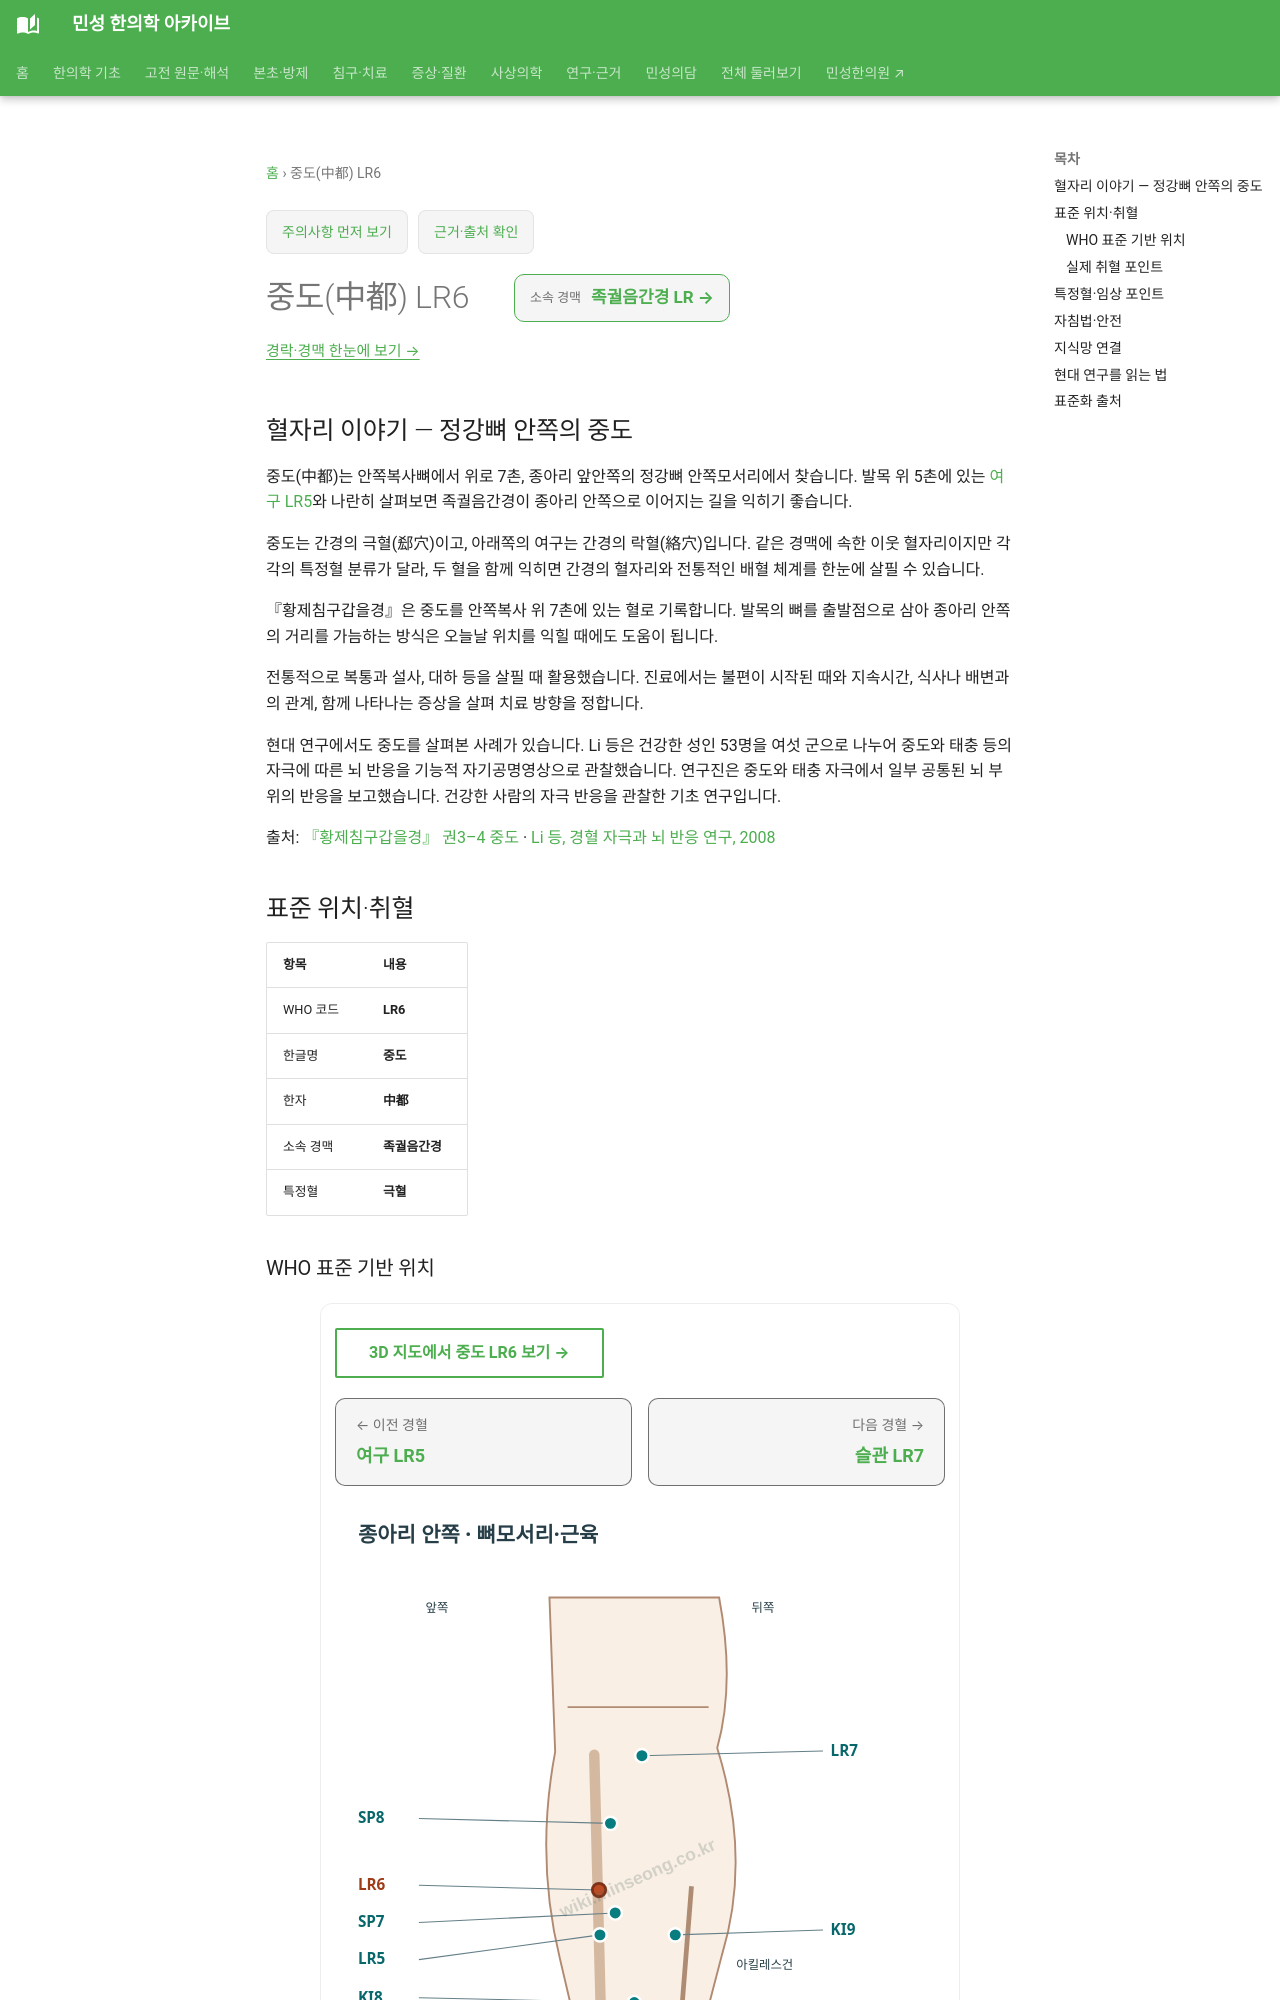

repository: joowon1111/minseong-korean-medicine-wiki · page: acupuncture/points/lr6/index.html · generator: mkdocs

---
title: 중도(中都) LR6
description: 중도 LR6 표준 위치·취혈·임상 지식망
status: 검토완료
last_reviewed: 2026-08-22
---
# 중도(中都) LR6

## 혈자리 이야기 — 정강뼈 안쪽의 중도

중도(中都)는 안쪽복사뼈에서 위로 7촌, 종아리 앞안쪽의 정강뼈 안쪽모서리에서 찾습니다. 발목 위 5촌에 있는 [여구 LR5](lr5.md)와 나란히 살펴보면 족궐음간경이 종아리 안쪽으로 이어지는 길을 익히기 좋습니다.

중도는 간경의 극혈(郄穴)이고, 아래쪽의 여구는 간경의 락혈(絡穴)입니다. 같은 경맥에 속한 이웃 혈자리이지만 각각의 특정혈 분류가 달라, 두 혈을 함께 익히면 간경의 혈자리와 전통적인 배혈 체계를 한눈에 살필 수 있습니다.

『황제침구갑을경』은 중도를 안쪽복사 위 7촌에 있는 혈로 기록합니다. 발목의 뼈를 출발점으로 삼아 종아리 안쪽의 거리를 가늠하는 방식은 오늘날 위치를 익힐 때에도 도움이 됩니다.

전통적으로 복통과 설사, 대하 등을 살필 때 활용했습니다. 진료에서는 불편이 시작된 때와 지속시간, 식사나 배변과의 관계, 함께 나타나는 증상을 살펴 치료 방향을 정합니다.

현대 연구에서도 중도를 살펴본 사례가 있습니다. Li 등은 건강한 성인 53명을 여섯 군으로 나누어 중도와 태충 등의 자극에 따른 뇌 반응을 기능적 자기공명영상으로 관찰했습니다. 연구진은 중도와 태충 자극에서 일부 공통된 뇌 부위의 반응을 보고했습니다. 건강한 사람의 자극 반응을 관찰한 기초 연구입니다.

출처: [『황제침구갑을경』 권3–4 중도](https://ctext.org/wiki.pl?chapter=8536704&if=gb) · [Li 등, 경혈 자극과 뇌 반응 연구, 2008](https://pubmed.ncbi.nlm.nih.gov/18684074/)

<!-- MS_ACUPOINT_ATLAS_43_START -->
## 표준 위치·취혈

| 항목 | 내용 |
|---|---|
| WHO 코드 | **LR6** |
| 한글명 | **중도** |
| 한자 | **中都** |
| 소속 경맥 | **족궐음간경** |
| 특정혈 | **극혈** |

### WHO 표준 기반 위치

종아리 앞 안쪽면, 정강뼈 안쪽모서리(medial border of the tibia)의 중앙에 있으며, 안쪽복사 융기(prominence of the medial malleolus)에서 음릉천까지 13촌으로 정했을 때 안쪽복사 융기에서 몸 쪽으로 7寸되는 곳에 취혈한다.

### 실제 취혈 포인트

골성·근건·피부 표지와 인접 경혈의 상대 위치를 함께 확인해 취혈합니다.
